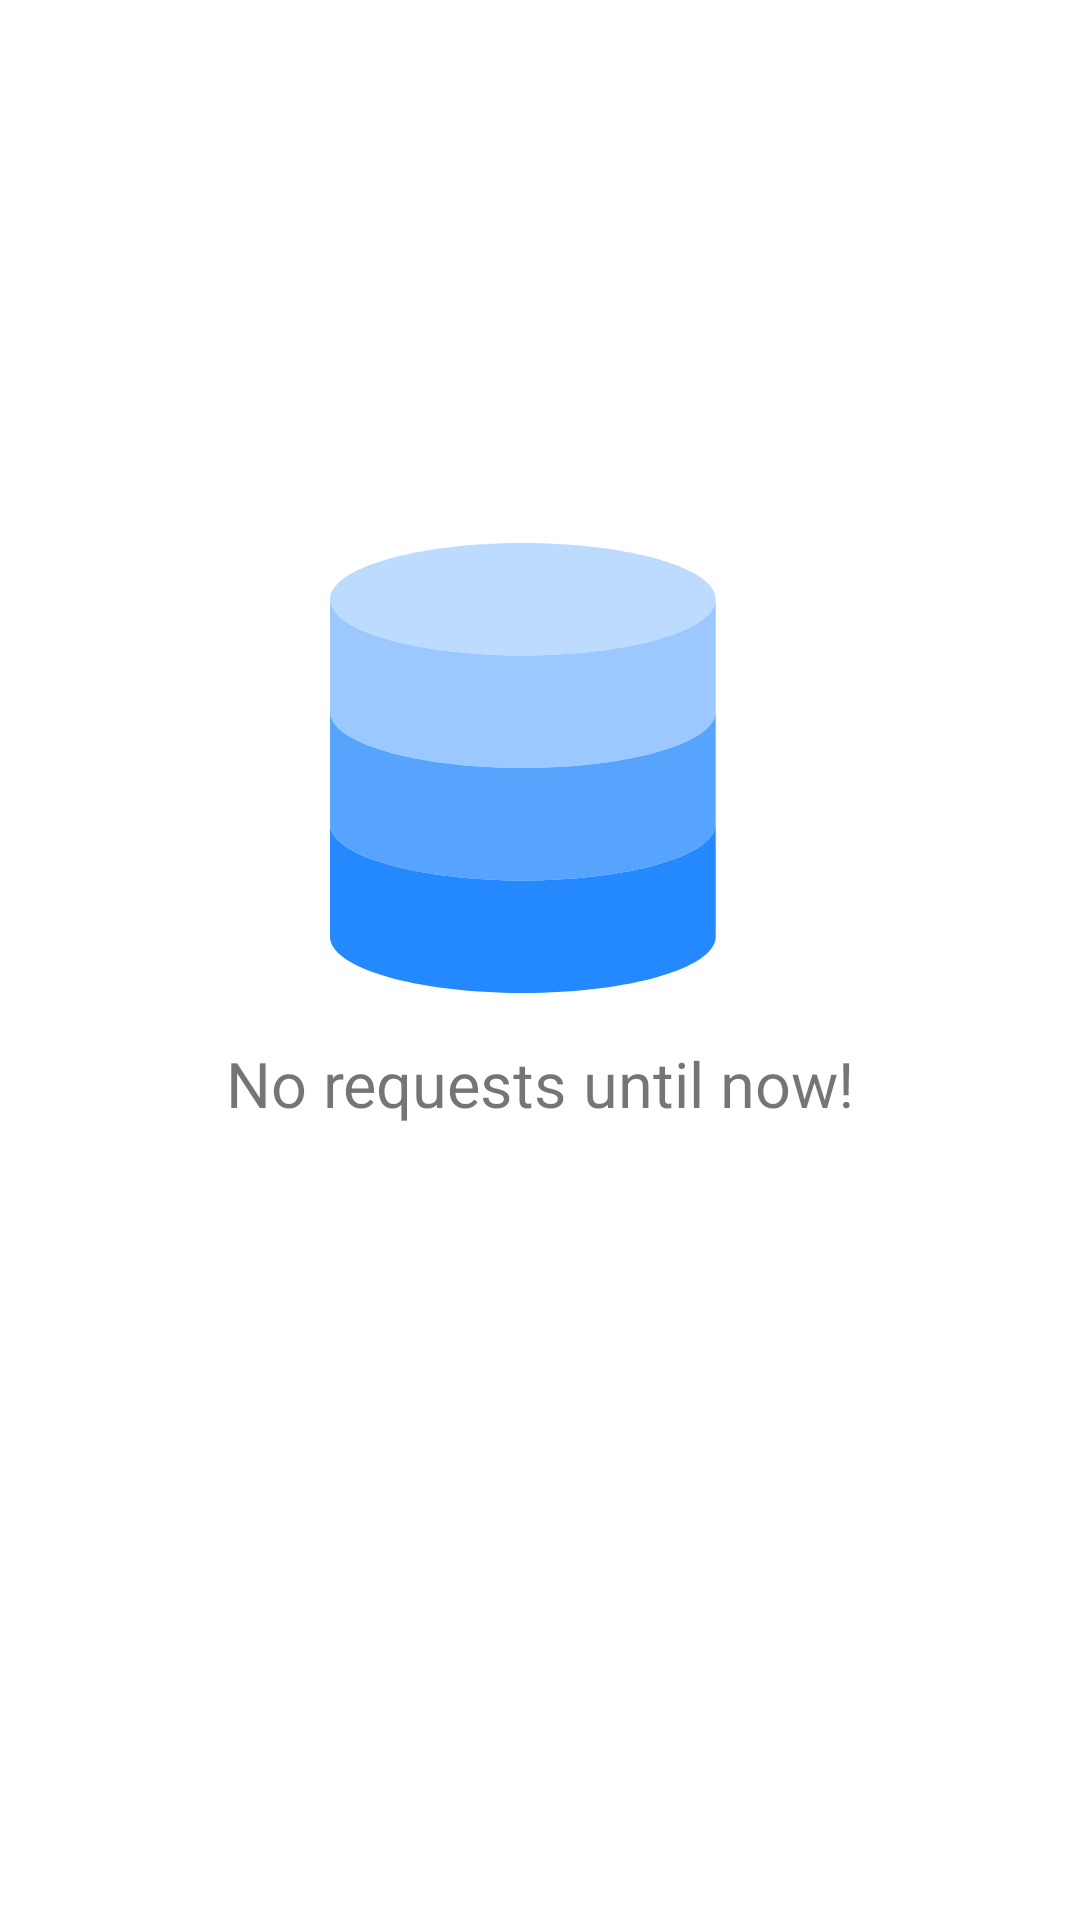

Produce the Android XML layout that renders to this screen, including the resource entries it uses.
<!-- AndroidManifest.xml: application theme Theme.InstabugAssignment -->
<!-- res/layout/no_local_request.xml -->
<?xml version="1.0" encoding="utf-8"?>
<androidx.constraintlayout.widget.ConstraintLayout xmlns:android="http://schemas.android.com/apk/res/android"
    xmlns:app="http://schemas.android.com/apk/res-auto"
    android:layout_width="match_parent"
    android:layout_height="match_parent">

    <ImageView
        android:id="@+id/imageView"
        android:layout_width="wrap_content"
        android:layout_height="wrap_content"
        android:src="@drawable/ic_database"
        android:layout_marginStart="10dp"
        app:layout_constraintBottom_toTopOf="@+id/guideline2"
        app:layout_constraintEnd_toEndOf="parent"
        app:layout_constraintStart_toStartOf="parent"
        app:layout_constraintTop_toTopOf="@+id/guideline2" />

    <androidx.constraintlayout.widget.Guideline
        android:id="@+id/guideline2"
        android:layout_width="wrap_content"
        android:layout_height="wrap_content"
        android:orientation="horizontal"
        app:layout_constraintGuide_percent=".4" />

    <TextView
        android:layout_width="wrap_content"
        android:layout_height="wrap_content"
        android:layout_marginTop="16dp"
        android:textSize="21sp"
        android:text="@string/no_requests_until_now"
        app:layout_constraintBottom_toBottomOf="parent"
        app:layout_constraintEnd_toEndOf="parent"
        app:layout_constraintStart_toStartOf="parent"
        app:layout_constraintTop_toBottomOf="@+id/imageView"
        app:layout_constraintVertical_bias="0.0" />
</androidx.constraintlayout.widget.ConstraintLayout>
<!-- resources referenced by this layout -->
<resources>
  <!-- drawable ic_database (drawable) -->
  <vector android:height="150dp" android:viewportHeight="512"
      android:viewportWidth="512" android:width="150dp" xmlns:android="http://schemas.android.com/apk/res/android">
      <path android:fillColor="#bddbff" android:fillType="nonZero"
          android:pathData="M438.855,64C438.855,28.652 340.617,0 219.43,0C98.242,0 0,28.652 0,64C0,99.348 98.242,128 219.43,128C340.617,128 438.855,99.348 438.855,64ZM438.855,64" android:strokeColor="#00000000"/>
      <path android:fillColor="#9bc9ff" android:fillType="nonZero"
          android:pathData="M219.43,256C340.57,256 438.855,227.383 438.855,192L438.855,64C438.855,99.383 340.57,128 219.43,128C98.285,128 0,99.383 0,64L0,192C0,227.383 98.285,256 219.43,256ZM219.43,256" android:strokeColor="#00000000"/>
      <path android:fillColor="#57a4ff" android:fillType="nonZero"
          android:pathData="M219.43,384C340.57,384 438.855,355.383 438.855,320L438.855,192C438.855,227.383 340.57,256 219.43,256C98.285,256 0,227.383 0,192L0,320C0,355.383 98.285,384 219.43,384ZM219.43,384" android:strokeColor="#00000000"/>
      <path android:fillColor="#2488ff" android:fillType="nonZero"
          android:pathData="M438.855,320C438.855,355.383 340.57,384 219.43,384C98.285,384 0,355.383 0,320L0,448C0,483.383 98.285,512 219.43,512C340.57,512 438.855,483.383 438.855,448ZM438.855,320" android:strokeColor="#00000000"/>
  </vector>
  <string name="no_requests_until_now">No requests until now!</string>
  <style name="Theme.InstabugAssignment" parent="Theme.MaterialComponents.Light.DarkActionBar">
          
          <item name="colorPrimary">@color/colorPrimary</item>
          <item name="colorPrimaryVariant">@color/colorPrimaryVariant</item>
          <item name="colorOnPrimary">@color/white</item>
          
          <item name="colorSecondary">@color/colorSecondary</item>
          <item name="colorSecondaryVariant">@color/colorSecondary</item>
          <item name="colorOnSecondary">@color/black</item>
          
          <item name="android:statusBarColor" tools:targetApi="l">?attr/colorPrimaryVariant</item>
          
      </style>
  <color name="colorPrimary">#57a4ff</color>
  <color name="colorPrimaryVariant">#2488ff</color>
  <color name="white">#FFFFFFFF</color>
  <color name="colorSecondary">#9bc9ff</color>
  <color name="black">#FF000000</color>
</resources>
